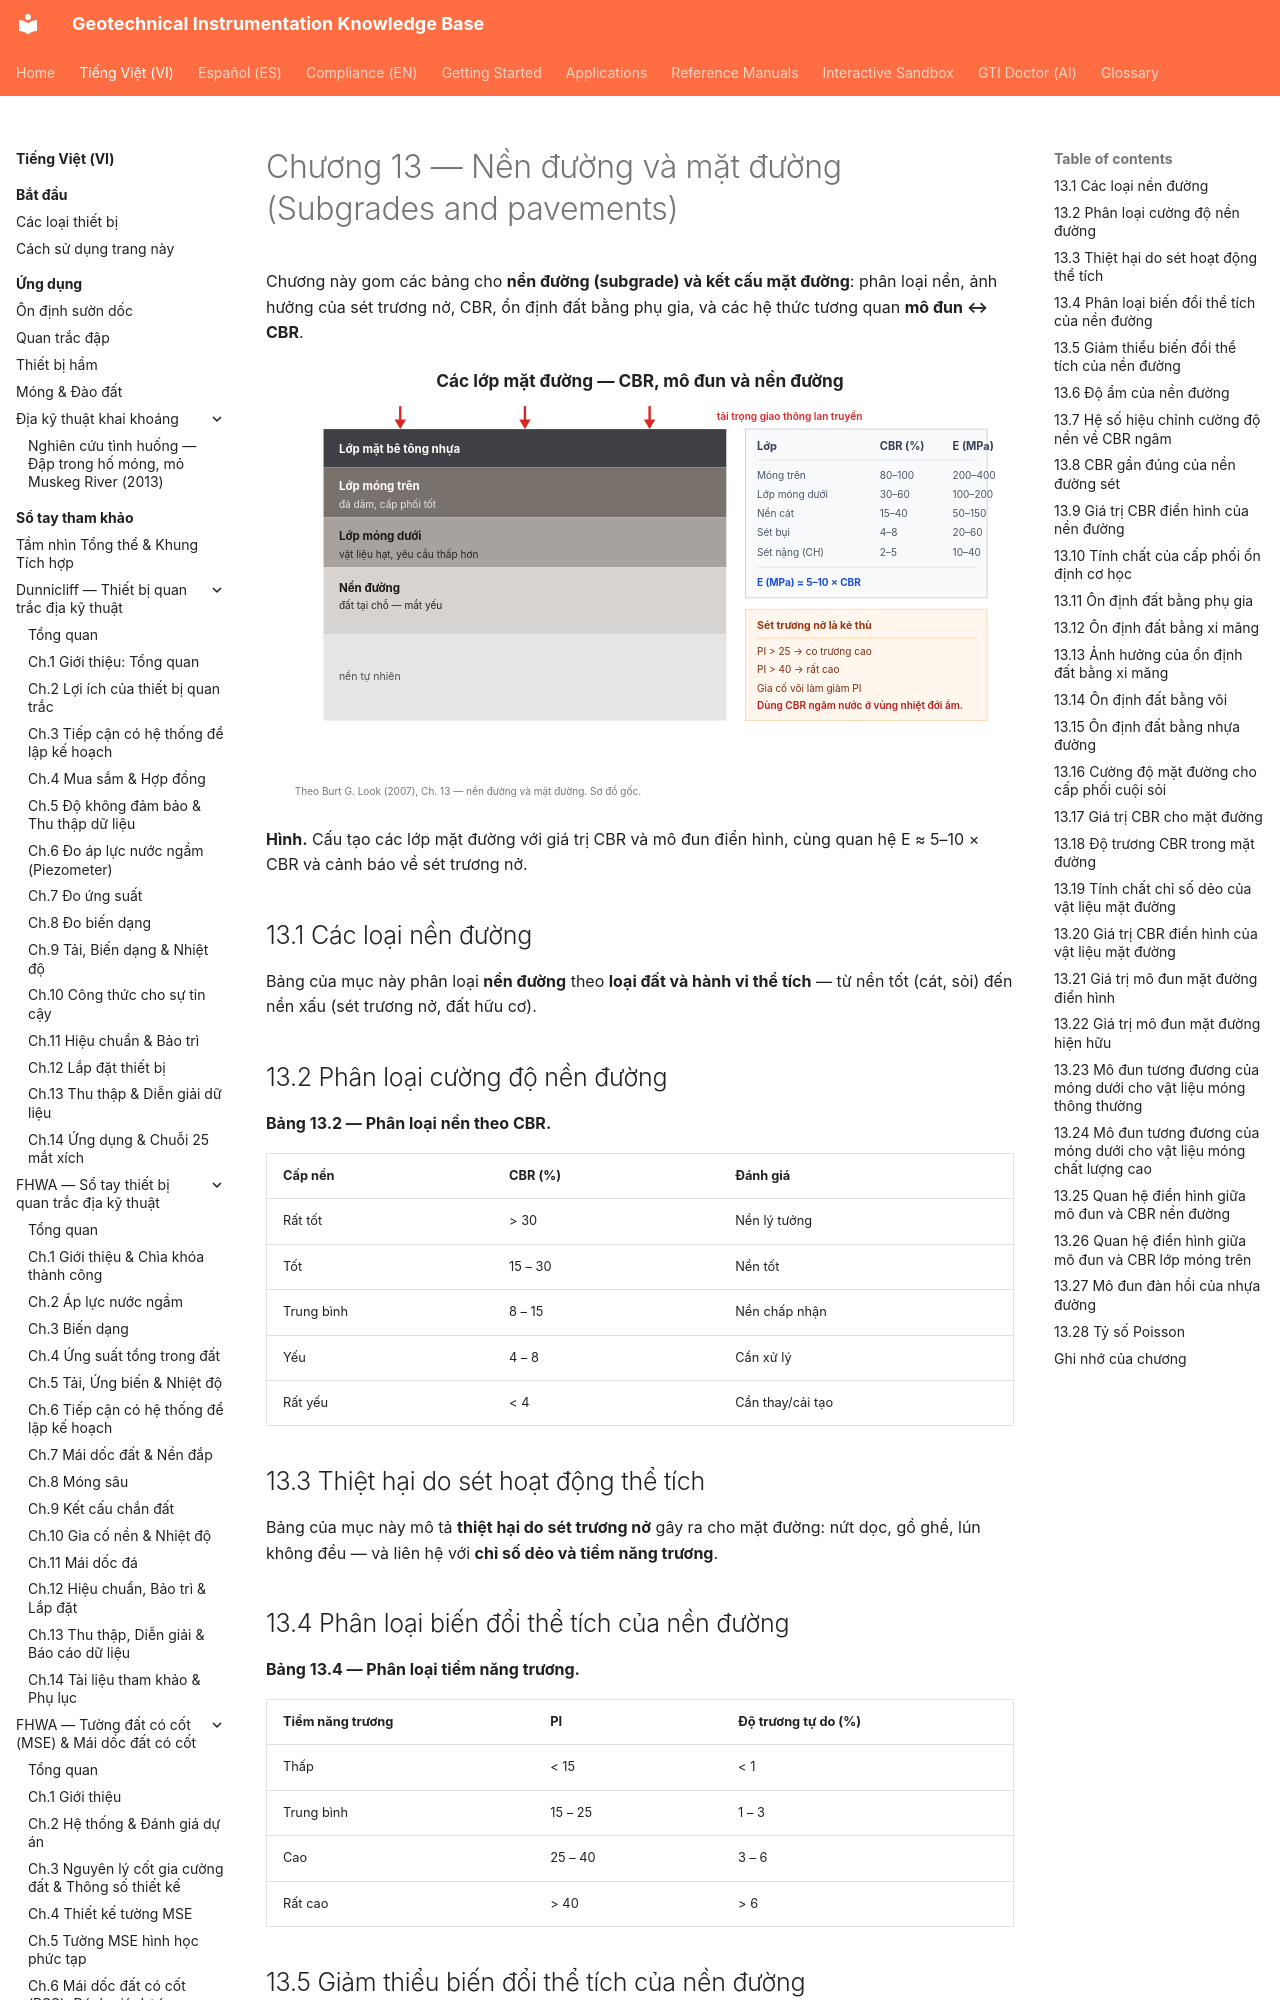

repository: geoinst/geoinst.github.io · page: vi/reference-manuals/burt-look-handbook/chapter-13-subgrades-pavements/index.html · generator: mkdocs

---
lang: vi
lang_alt: reference-manuals/burt-look-handbook/
---
# Chương 13 — Nền đường và mặt đường (Subgrades and pavements)

Chương này gom các bảng cho **nền đường (subgrade) và kết cấu mặt đường**: phân loại
nền, ảnh hưởng của sét trương nở, CBR, ổn định đất bằng phụ gia, và các hệ thức
tương quan **mô đun ↔ CBR**.

![Figure: burt-ch13-pavement-layers](../../../assets/figures/burt-ch13-pavement-layers.svg)

**Hình.** Cấu tạo các lớp mặt đường với giá trị CBR và mô đun điển hình, cùng quan hệ E ≈ 5–10 × CBR và cảnh báo về sét trương nở.

## 13.1 Các loại nền đường

Bảng của mục này phân loại **nền đường** theo **loại đất và hành vi thể tích** — từ
nền tốt (cát, sỏi) đến nền xấu (sét trương nở, đất hữu cơ).

## 13.2 Phân loại cường độ nền đường

**Bảng 13.2 — Phân loại nền theo CBR.**

| Cấp nền | CBR (%) | Đánh giá |
|---|---|---|
| Rất tốt | > 30 | Nền lý tưởng |
| Tốt | 15 – 30 | Nền tốt |
| Trung bình | 8 – 15 | Nền chấp nhận |
| Yếu | 4 – 8 | Cần xử lý |
| Rất yếu | < 4 | Cần thay/cải tạo |

## 13.3 Thiệt hại do sét hoạt động thể tích

Bảng của mục này mô tả **thiệt hại do sét trương nở** gây ra cho mặt đường: nứt dọc,
gồ ghề, lún không đều — và liên hệ với **chỉ số dẻo và tiềm năng trương**.
